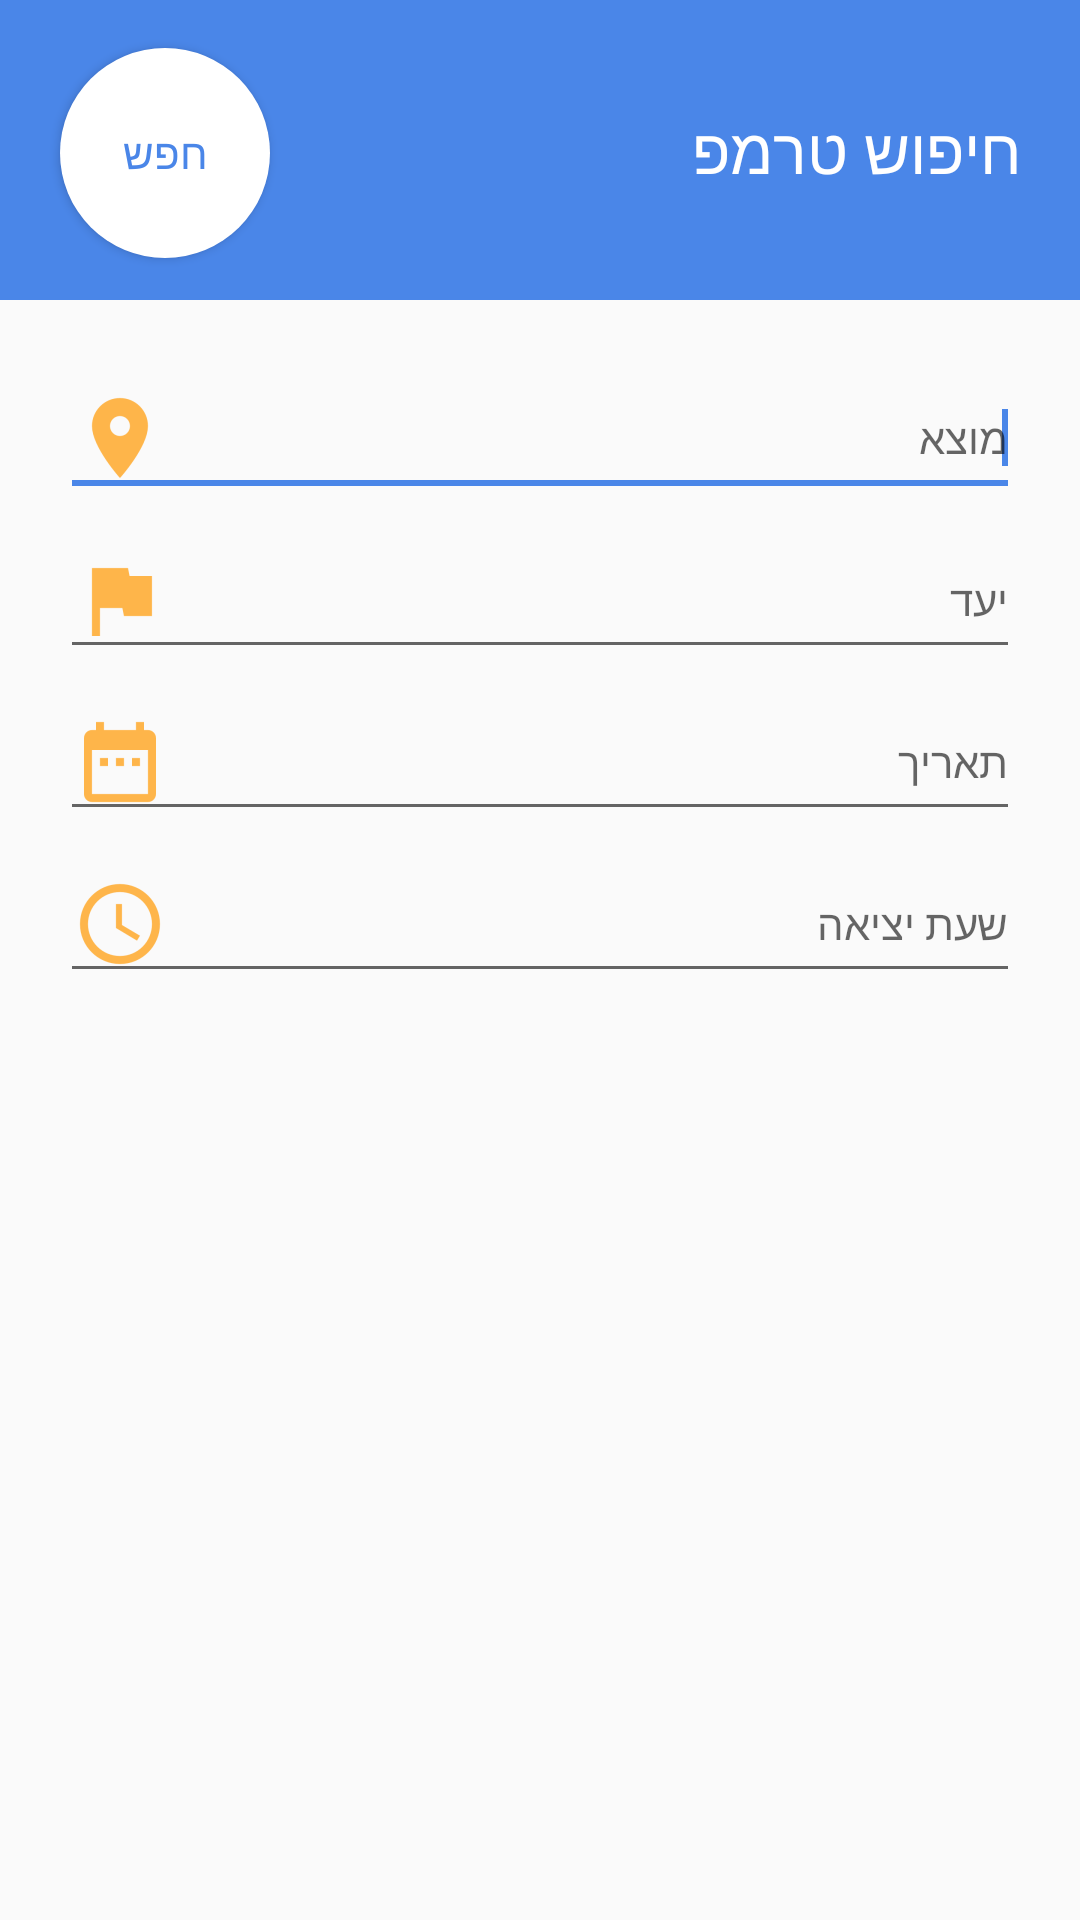

This screen was rendered from an Android layout file. Write that file and the resources it references.
<!-- AndroidManifest.xml: application theme AppTheme -->
<!-- res/layout/search_tremp_dialog.xml -->
<?xml version="1.0" encoding="utf-8"?>
<RelativeLayout xmlns:android="http://schemas.android.com/apk/res/android"
    android:layout_width="match_parent"
    android:layout_height="match_parent"
    android:paddingBottom="15dp"

   >

    <RelativeLayout
        android:layout_width="match_parent"
        android:layout_height="100dp"
        android:background="@color/light_blue"
        android:id="@+id/search_tremp_dialog_header"
        android:paddingTop="20dp"
        android:gravity="right|center_horizontal"
        android:paddingRight="10dp"
        android:layout_alignParentTop="true"
        android:layout_alignParentStart="true">

        <TextView
            android:layout_width="wrap_content"
            android:layout_height="wrap_content"
            android:text="חיפוש טרמפ"
            android:id="@+id/textView5"
            android:layout_marginRight="10dp"
            android:layout_marginLeft="10dp"
            android:textSize="21dp"
            android:textColor="@color/white"
            android:layout_centerVertical="true"
            android:layout_alignParentEnd="true"
            android:layout_marginEnd="10dp" />



    </RelativeLayout>

     />

    

    <AutoCompleteTextView
        android:layout_width="match_parent"
        android:layout_height="wrap_content"
        android:id="@+id/from"
        android:hint="מוצא"
        android:layout_marginRight="20dp"
        android:layout_marginLeft="20dp"
        android:layout_below="@+id/search_tremp_dialog_header"
        android:layout_marginBottom="5dp"
        android:gravity="right|center"
        android:drawableLeft="@drawable/ic_action_from"
        android:layout_marginTop="20dp"
        android:textSize="14dp">

        <requestFocus />
    </AutoCompleteTextView>

   

    <AutoCompleteTextView
        android:layout_width="match_parent"
        android:layout_height="wrap_content"
        android:id="@+id/to"
        android:hint="יעד"
        android:layout_marginRight="20dp"
        android:layout_marginLeft="20dp"
        android:layout_below="@+id/from"
        android:layout_marginBottom="5dp"
        android:gravity="right|center"
        android:drawableLeft="@drawable/ic_action_to"
        android:textSize="14dp">

    </AutoCompleteTextView>

    <EditText
        android:layout_width="match_parent"
        android:layout_height="wrap_content"
        android:id="@+id/date"
        android:inputType="datetime"
        android:hint="תאריך"
        android:focusable="false"
        android:layout_marginRight="20dp"
        android:layout_marginLeft="20dp"
        android:layout_below="@+id/to"
        android:layout_marginBottom="5dp"
        android:gravity="right|center"
        android:drawableLeft="@drawable/ic_action_date"
        android:textSize="14dp"/>

    <EditText
        android:layout_width="match_parent"
        android:layout_height="wrap_content"
        android:id="@+id/time"
        android:hint="שעת יציאה"
        android:inputType="time"
        android:layout_marginRight="20dp"
        android:layout_marginLeft="20dp"
        android:layout_below="@+id/date"
        android:layout_marginBottom="20dp"
        android:gravity="right|center"
        android:focusable="false"
        android:drawableLeft="@drawable/ic_action_time"
        android:textSize="14dp"/>


    <Button
        android:layout_width="70dp"
        android:layout_height="70dp"
        android:id="@+id/search_send"
        android:text="חפש"
        android:textColor="@color/light_blue"
        android:background="@drawable/btn_drawable2"
        android:backgroundTint="@color/white"
        android:layout_marginBottom="14dp"
        android:layout_above="@+id/from"
        android:layout_alignStart="@+id/from" />



</RelativeLayout>
<!-- resources referenced by this layout -->
<resources>
  <color name="light_blue">#4A86E8</color>
  <color name="white">#FFFFFF</color>
  <!-- drawable btn_drawable2 (drawable) -->
  <?xml version="1.0" encoding="utf-8"?>
  <shape xmlns:android="http://schemas.android.com/apk/res/android"
  
      android:shape="rectangle"
      android:padding="10dp"
  
      >
      <solid android:color="@color/light_blue"/>
  
  
  
  
      <corners
  
          android:bottomRightRadius="60dp"
          android:bottomLeftRadius="60dp"
          android:topLeftRadius="60dp"
          android:topRightRadius="60dp"/>
  
      <size
          android:height="50dp"
          android:width="270dp"/>
  
  
  </shape>
  <!-- drawable ic_action_date: png bitmap (drawable-hdpi, 454 bytes) -->
  <!-- drawable ic_action_from: png bitmap (drawable-mdpi, 507 bytes) -->
  <!-- drawable ic_action_time: png bitmap (drawable-hdpi, 1156 bytes) -->
  <!-- drawable ic_action_to: png bitmap (drawable-hdpi, 259 bytes) -->
  <style name="AppTheme" parent="Theme.AppCompat.Light.NoActionBar">
          
          <item name="colorPrimary">@color/colorPrimary</item>
          <item name="colorPrimaryDark">@color/colorPrimaryDark</item>
          <item name="colorAccent">@color/light_blue</item>
      </style>
  <color name="colorPrimary">#3F51B5</color>
  <color name="colorPrimaryDark">#303F9F</color>
</resources>
